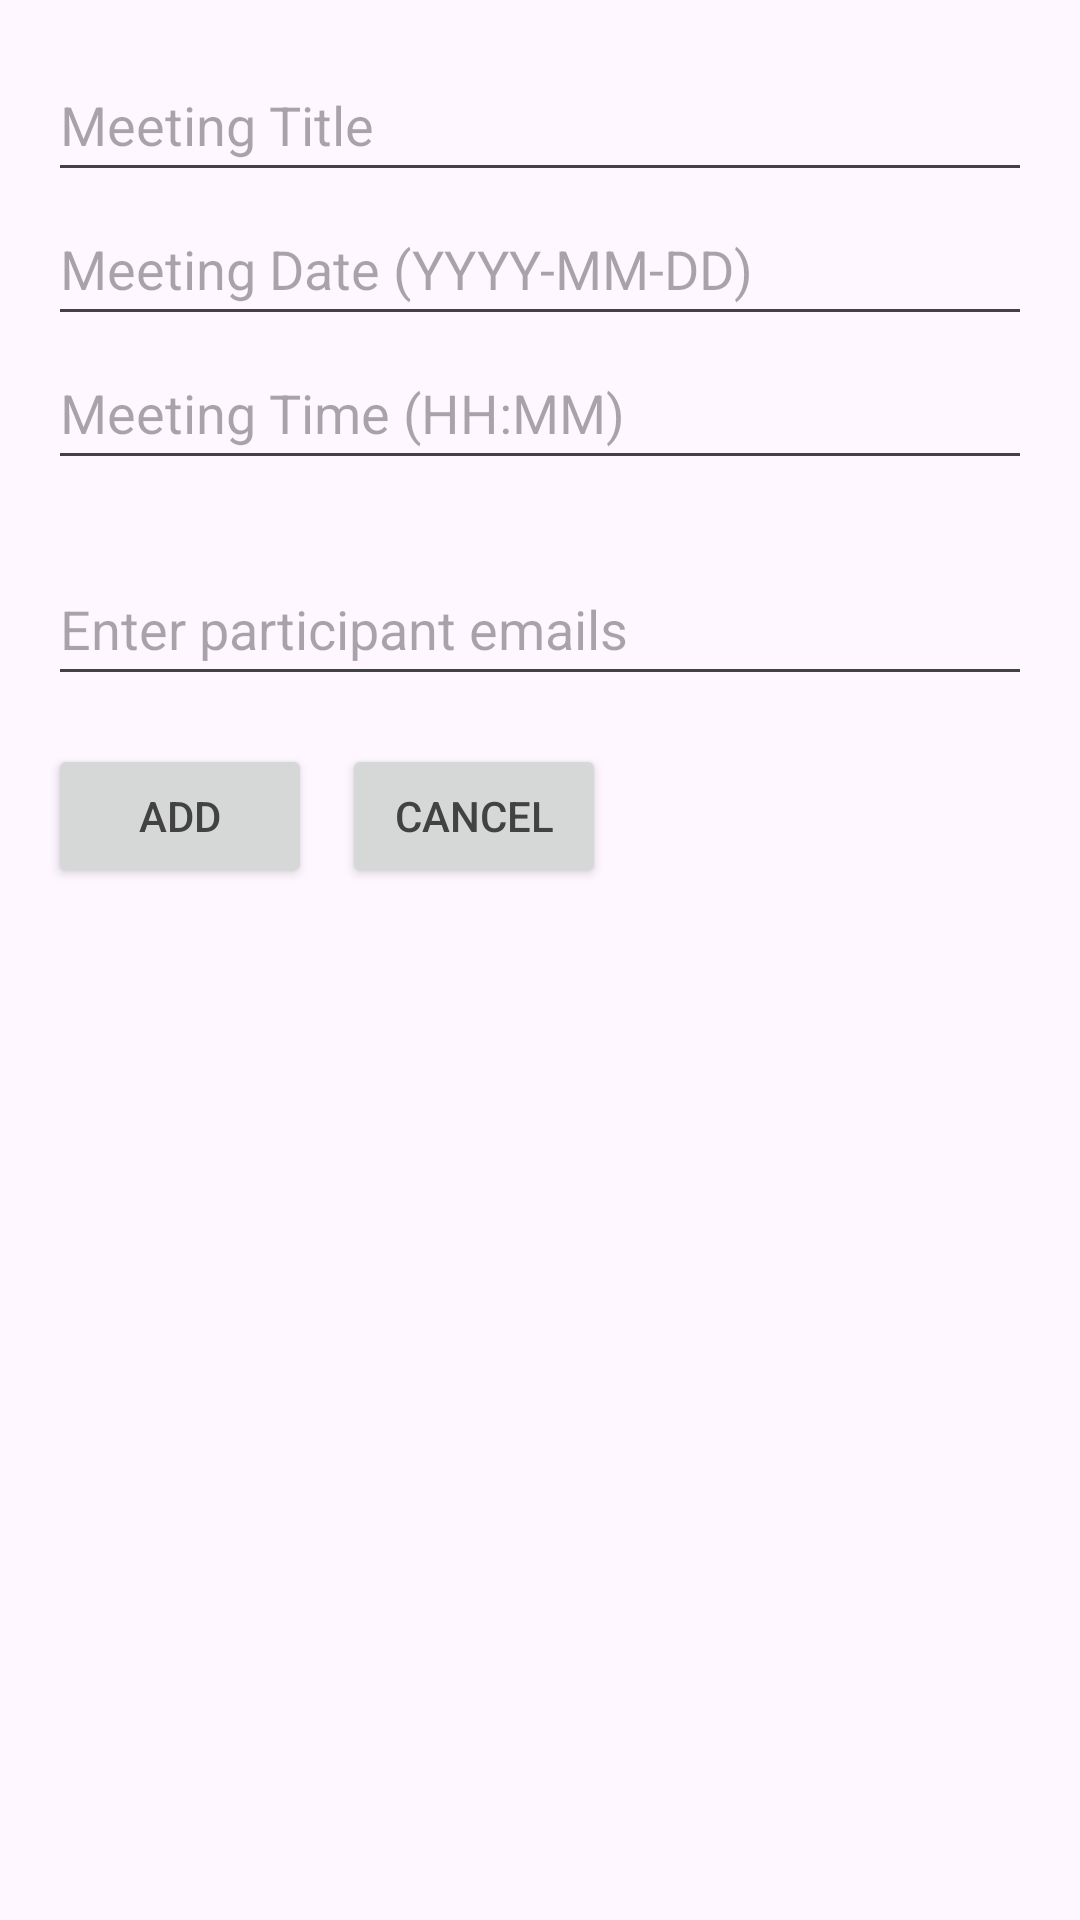

Produce the Android XML layout that renders to this screen, including the resource entries it uses.
<!-- AndroidManifest.xml: application theme Base.Theme.MyApplication -->
<!-- res/layout/fragment_add_meeting.xml -->
<LinearLayout xmlns:android="http://schemas.android.com/apk/res/android"
    android:layout_width="match_parent"
    android:layout_height="match_parent"
    xmlns:app="http://schemas.android.com/apk/res-auto"
    android:orientation="vertical"
    android:padding="16dp">

    <EditText
        android:id="@+id/et_meeting_title"
        android:layout_width="match_parent"
        android:layout_height="wrap_content"
        android:hint="Meeting Title"
        android:minHeight="48dp" />

    <EditText
        android:id="@+id/et_meeting_date"
        android:layout_width="match_parent"
        android:layout_height="wrap_content"
        android:hint="Meeting Date (YYYY-MM-DD)"
        android:inputType="date"
        android:minHeight="48dp" />

    <EditText
        android:id="@+id/et_meeting_time"
        android:layout_width="match_parent"
        android:layout_height="wrap_content"
        android:hint="Meeting Time (HH:MM)"
        android:inputType="time"
        android:minHeight="48dp" />

    
    <com.google.android.material.chip.ChipGroup
        android:id="@+id/chipGroup"
        android:layout_width="match_parent"
        android:layout_height="wrap_content"
        android:layout_marginTop="16dp"
        android:layout_marginBottom="8dp"
        app:singleLine="false"
        app:chipSpacing="8dp" />

    
    <MultiAutoCompleteTextView
        android:id="@+id/et_meeting_participants"
        android:layout_width="match_parent"
        android:layout_height="wrap_content"
        android:hint="Enter participant emails"
        android:inputType="textEmailAddress"
        android:minHeight="48dp"
        android:layout_marginBottom="16dp" />

    
    <LinearLayout
        android:layout_width="match_parent"
        android:layout_height="wrap_content"
        android:orientation="horizontal">

        <Button
            android:id="@+id/btn_add_meeting"
            android:layout_width="wrap_content"
            android:layout_height="wrap_content"
            android:text="Add" />

        <Button
            android:id="@+id/btn_cancel_meeting"
            android:layout_width="wrap_content"
            android:layout_height="wrap_content"
            android:layout_marginLeft="10dp"
            android:text="Cancel" />
    </LinearLayout>

</LinearLayout>
<!-- resources referenced by this layout -->
<resources>
  <style name="Base.Theme.MyApplication" parent="Theme.Material3.DayNight.NoActionBar">
          
          <item name="colorPrimary">@color/actionbar_color</item>
          <item name="colorPrimaryVariant">@color/primary_variant</item>
          <item name="colorOnPrimary">@color/white</item>
          <item name="android:textColor">@color/default_text_color</item>
          <item name="android:textColorPrimary">@color/default_text_color</item>
          <item name="android:textColorSecondary">@color/default_text_color</item>
          <item name="colorSecondary">@color/secondary_200</item>
          <item name="colorSecondaryVariant">@color/secondary_700</item>
          <item name="colorOnSecondary">@color/black</item>
          <item name="bottomNavigationStyle">@style/BottomNavStyle</item>
      </style>
  <color name="actionbar_color">#00A898</color>
  <color name="primary_variant">#008877</color>
  <color name="white">#FFFFFFFF</color>
  <color name="default_text_color">#424242</color>
  <color name="secondary_200">#FFC00E</color>
  <color name="secondary_700">#FF8C00</color>
  <color name="black">#FF000000</color>
  <style name="BottomNavStyle" parent="Widget.MaterialComponents.BottomNavigationView">
          
          <item name="android:background">@color/white</item> 
  
          
          <item name="itemIconTint">@color/nav_item_icon_color</item>
          <item name="itemTextColor">@color/nav_item_text_color</item>
      </style>
</resources>
